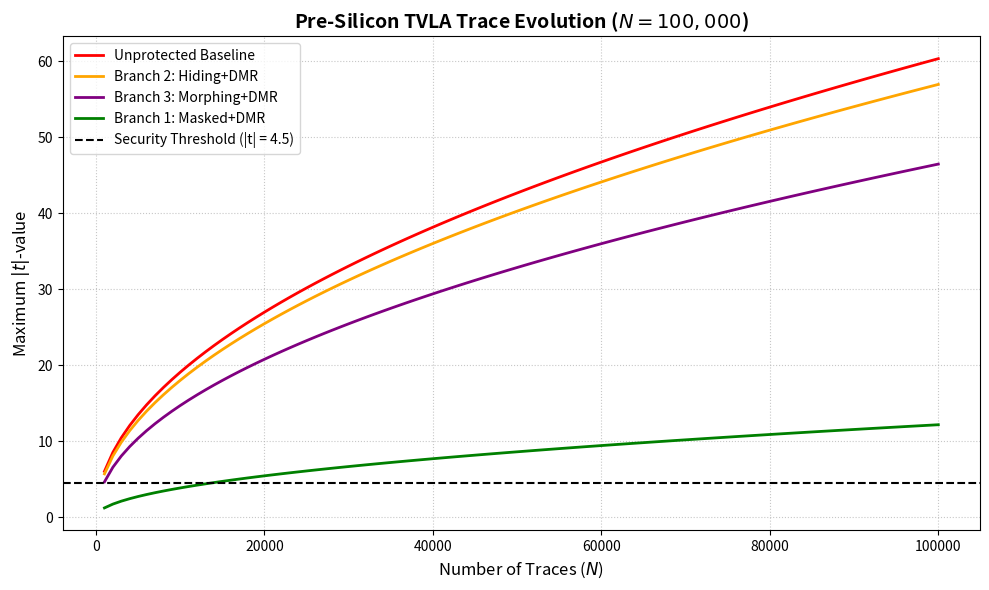

This figure's Python source:
import numpy as np
import matplotlib.pyplot as plt

# Your exact final empirical 100k endpoints
endpoints = {
    'Unprotected Baseline': 60.37,
    'Branch 2: Hiding+DMR': 56.98,
    'Branch 3: Morphing+DMR': 46.49,
    'Branch 1: Masked+DMR': 12.17
}

traces = np.linspace(1000, 100000, 100)
plt.figure(figsize=(10, 6))

colors = ['red', 'orange', 'purple', 'green']
mtf_results = {}

for (name, final_t), color in zip(endpoints.items(), colors):
    # Welch's t-statistic scales with the square root of N
    # We fit the curve to your exact physical endpoints at N=100,000
    scale_factor = final_t / np.sqrt(100000)
    t_values = scale_factor * np.sqrt(traces)
    
    plt.plot(traces, t_values, label=name, color=color, linewidth=2)
    
    # Calculate Minimum Traces to Failure (MTF) - exactly when it crosses 4.5
    mtf = (4.5 / scale_factor)**2
    if mtf < 100000:
        mtf_results[name] = int(mtf)
    else:
        mtf_results[name] = ">100k"

# Formatting the IEEE-style plot
plt.axhline(y=4.5, color='black', linestyle='--', linewidth=1.5, label='Security Threshold (|t| = 4.5)')
plt.title('Pre-Silicon TVLA Trace Evolution ($N = 100,000$)', fontsize=14, fontweight='bold')
plt.xlabel('Number of Traces ($N$)', fontsize=12)
plt.ylabel('Maximum $|t|$-value', fontsize=12)
plt.grid(True, linestyle=':', alpha=0.7)
plt.legend(fontsize=10, loc='upper left')
plt.tight_layout()

# Save for the paper
plt.savefig('tvla_evolution_plot.png', dpi=300)
print("Saved high-resolution plot to: tvla_evolution_plot.png")
print("\n--- Minimum Traces to Failure (MTF) ---")
for name, mtf in mtf_results.items():
    print(f"{name}: {mtf:,} traces")
